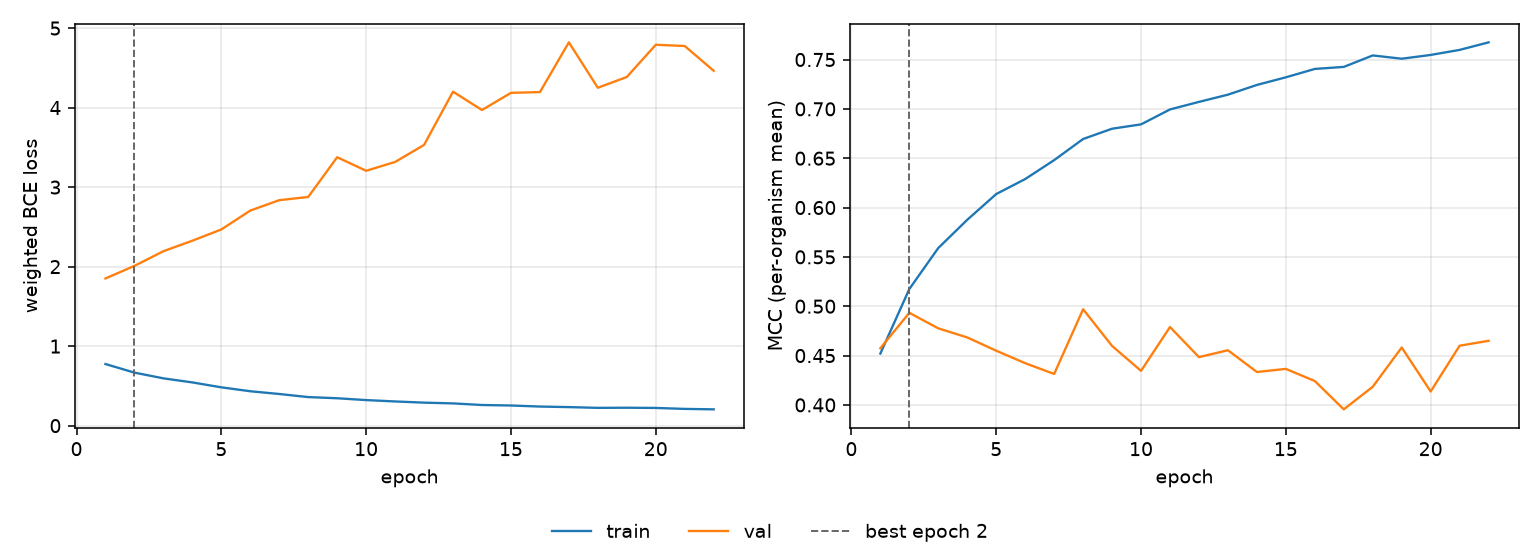

Source data for this figure (header and first rows):
epoch, tr_loss, vl_loss, tr_mcc, vl_mcc, is_best
1, 0.7747, 1.851, 0.452, 0.4575, False
2, 0.667, 2.009, 0.5175, 0.4933, True
3, 0.5949, 2.194, 0.559, 0.4776, False
4, 0.5437, 2.326, 0.5876, 0.4684, False
5, 0.4819, 2.467, 0.6137, 0.4549, False
6, 0.4326, 2.705, 0.6289, 0.4423, False
7, 0.398, 2.836, 0.6481, 0.4314, False
8, 0.3593, 2.876, 0.6695, 0.4969, False
9, 0.3444, 3.376, 0.6799, 0.4598, False
10, 0.3214, 3.205, 0.6843, 0.4345, False
11, 0.3043, 3.316, 0.6994, 0.4789, False
12, 0.2892, 3.531, 0.7071, 0.4484, False
13, 0.2798, 4.201, 0.7144, 0.4554, False
14, 0.2596, 3.97, 0.7243, 0.4333, False
15, 0.2534, 4.186, 0.732, 0.4365, False
16, 0.2401, 4.195, 0.7405, 0.4242, False
17, 0.2331, 4.821, 0.7425, 0.3955, False
18, 0.2237, 4.25, 0.7542, 0.4184, False
19, 0.2253, 4.385, 0.7508, 0.4582, False
20, 0.2227, 4.79, 0.7546, 0.4136, False
21, 0.2106, 4.775, 0.7598, 0.46, False
22, 0.205, 4.463, 0.7674, 0.465, False
